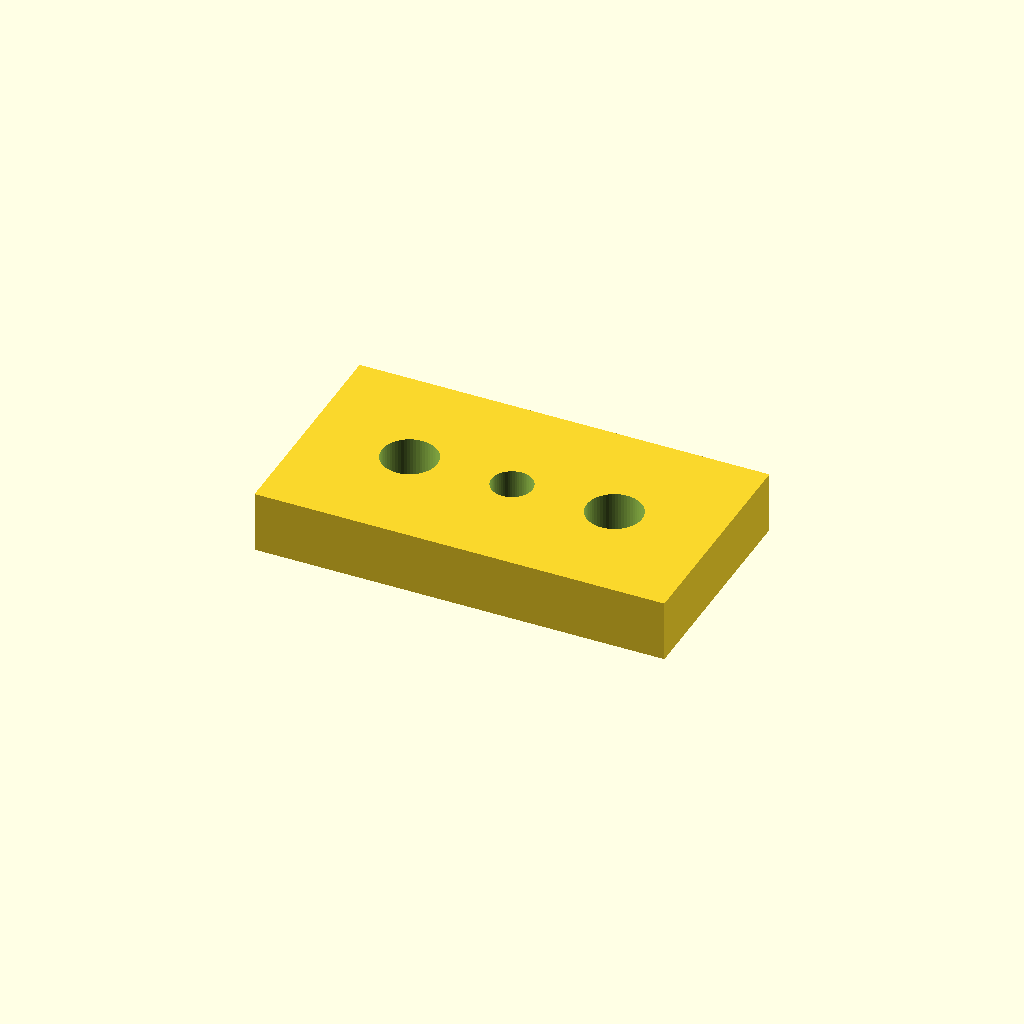
Cell 1: the model at its default parameters.
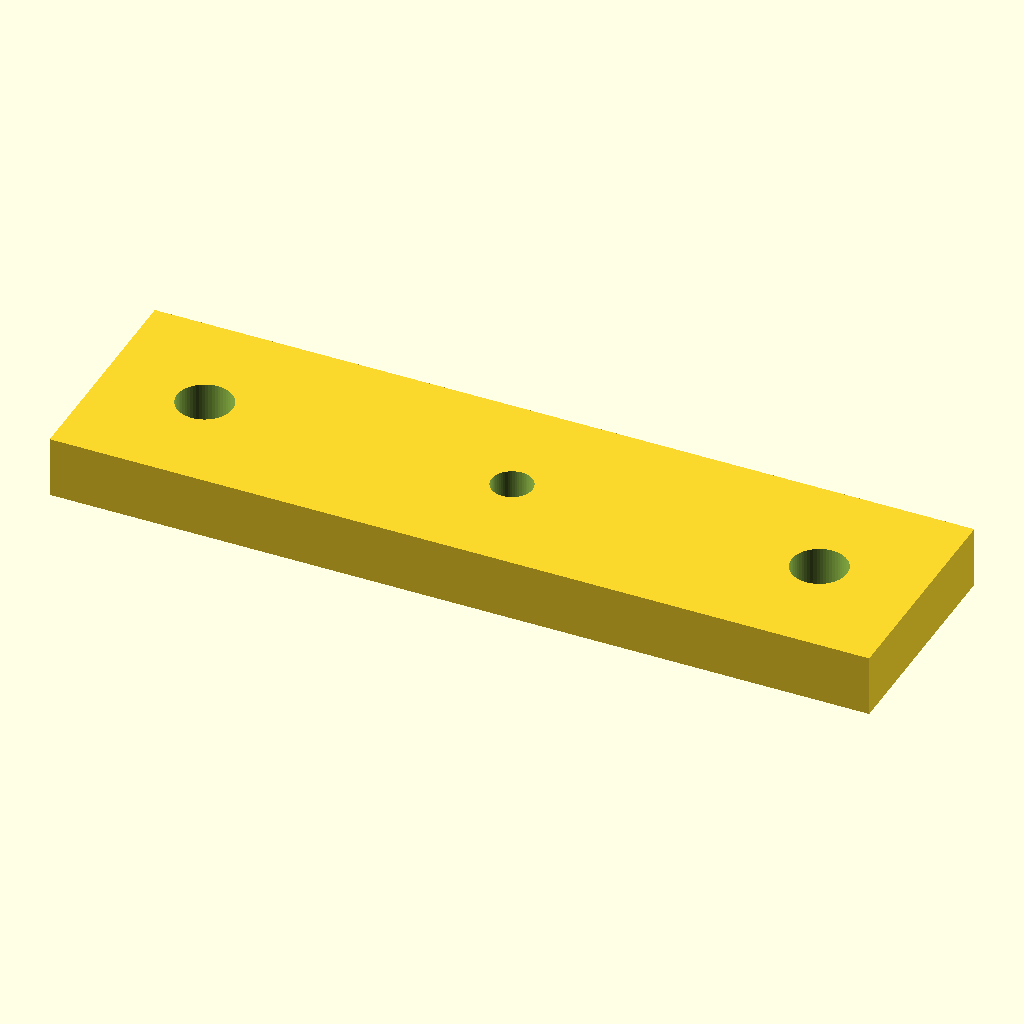
Cell 2: the same model with plate_l = 80.
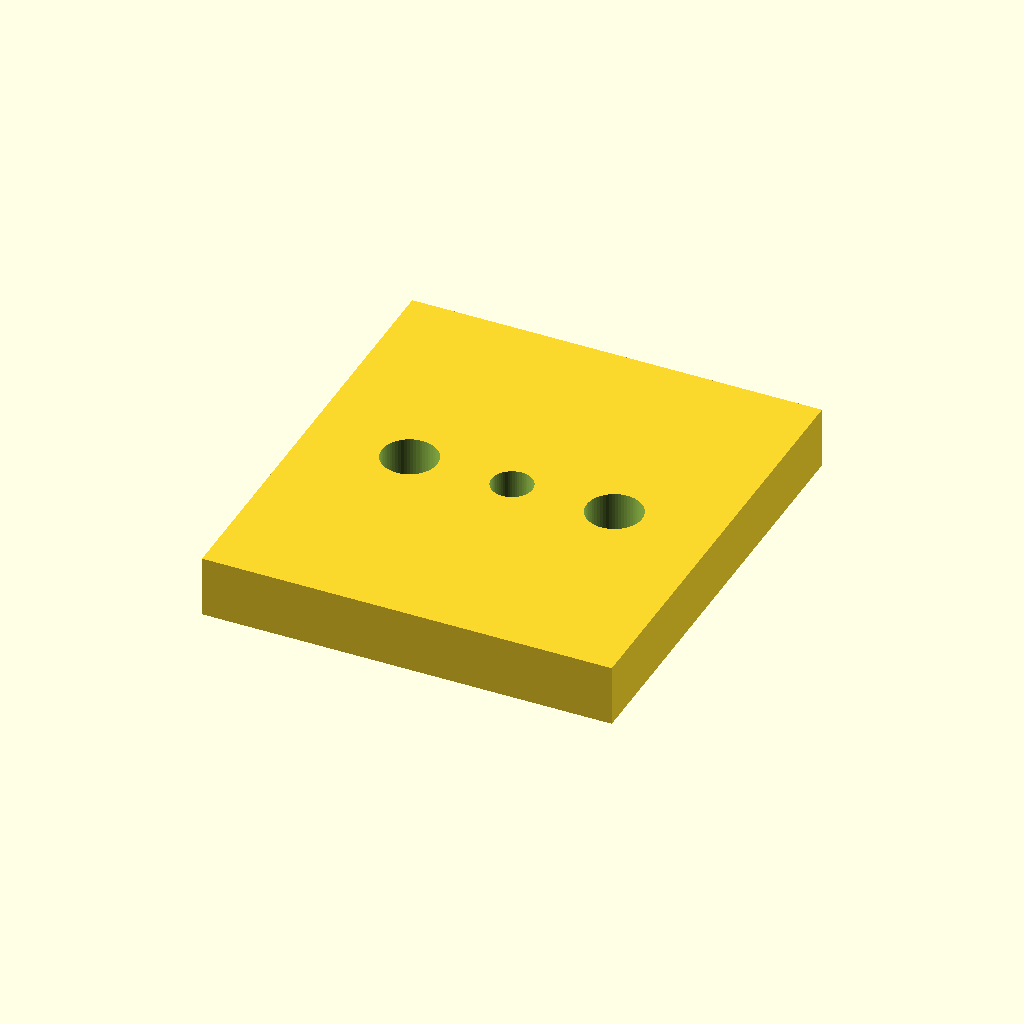
Cell 3: plate_w = 44 (everything else at default).
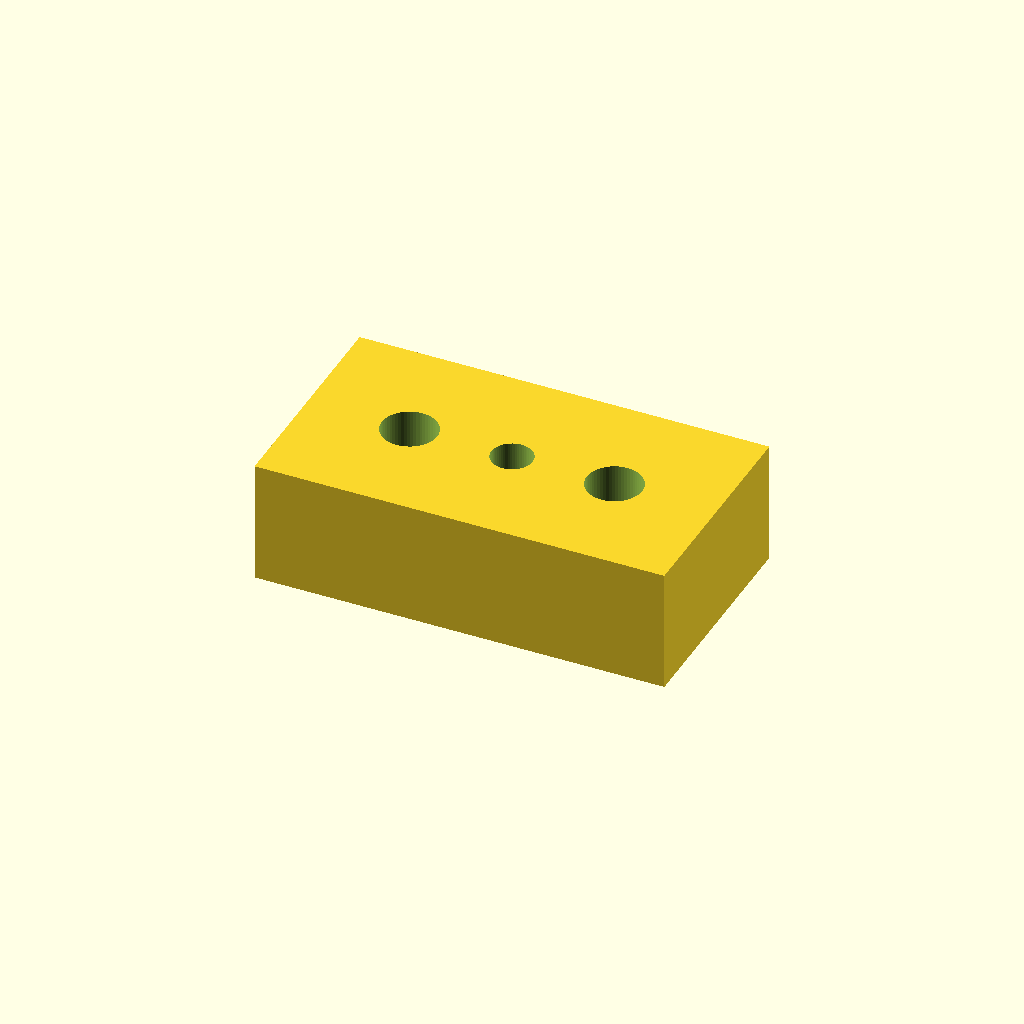
Cell 4: plate_t = 12 (everything else at default).
One fixed orthographic camera (rotation 55°, 0°, 25°; colour scheme Cornfield) for every cell.
The OpenSCAD source (optional_data/data/parts/part_0539.scad):
// Rod-end mounting plate.
$fn = 60;
eps = 0.02;
plate_l = 40;
plate_w = 22;
plate_t = 6;
bore_d = 4;
difference() {
    cube([plate_l, plate_w, plate_t], center = true);
    translate([0, 0, -plate_t / 2 - eps]) cylinder(d = bore_d, h = plate_t + 2 * eps);
    for (x = [-plate_l / 2 + 10, plate_l / 2 - 10])
        translate([x, 0, -plate_t / 2 - eps]) cylinder(d = 5.4, h = plate_t + 2 * eps);
}
Parameter table extracted from the source (name, type, default, range or options):
eps: number, default 0.02
plate_l: number, default 40
plate_w: number, default 22
plate_t: number, default 6
bore_d: number, default 4
